Dataset: hybrid-database (GitHub, EnzoN7/Image-classification-Database). Classes: apples, bananas, coconuts, grapes, lemons, limes, mangos, oranges, pineapples, tomatoes.

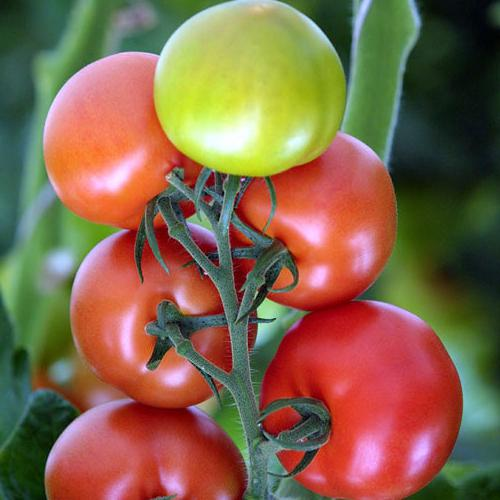
Label: tomatoes

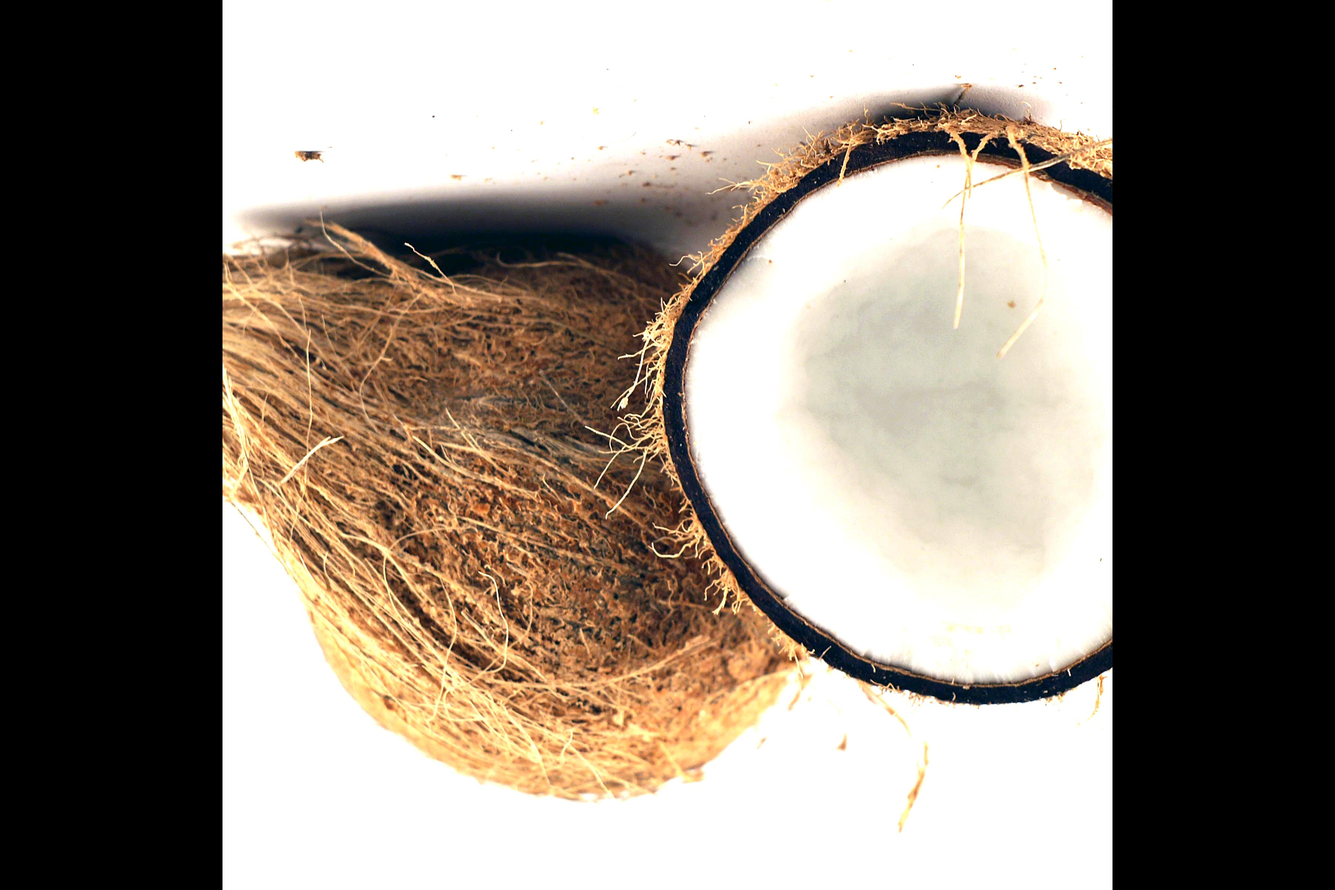
Label: coconuts

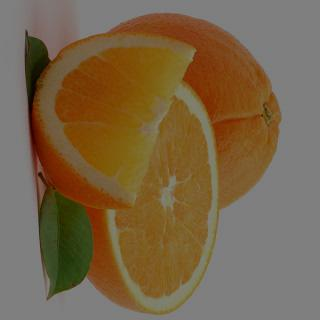
Label: oranges

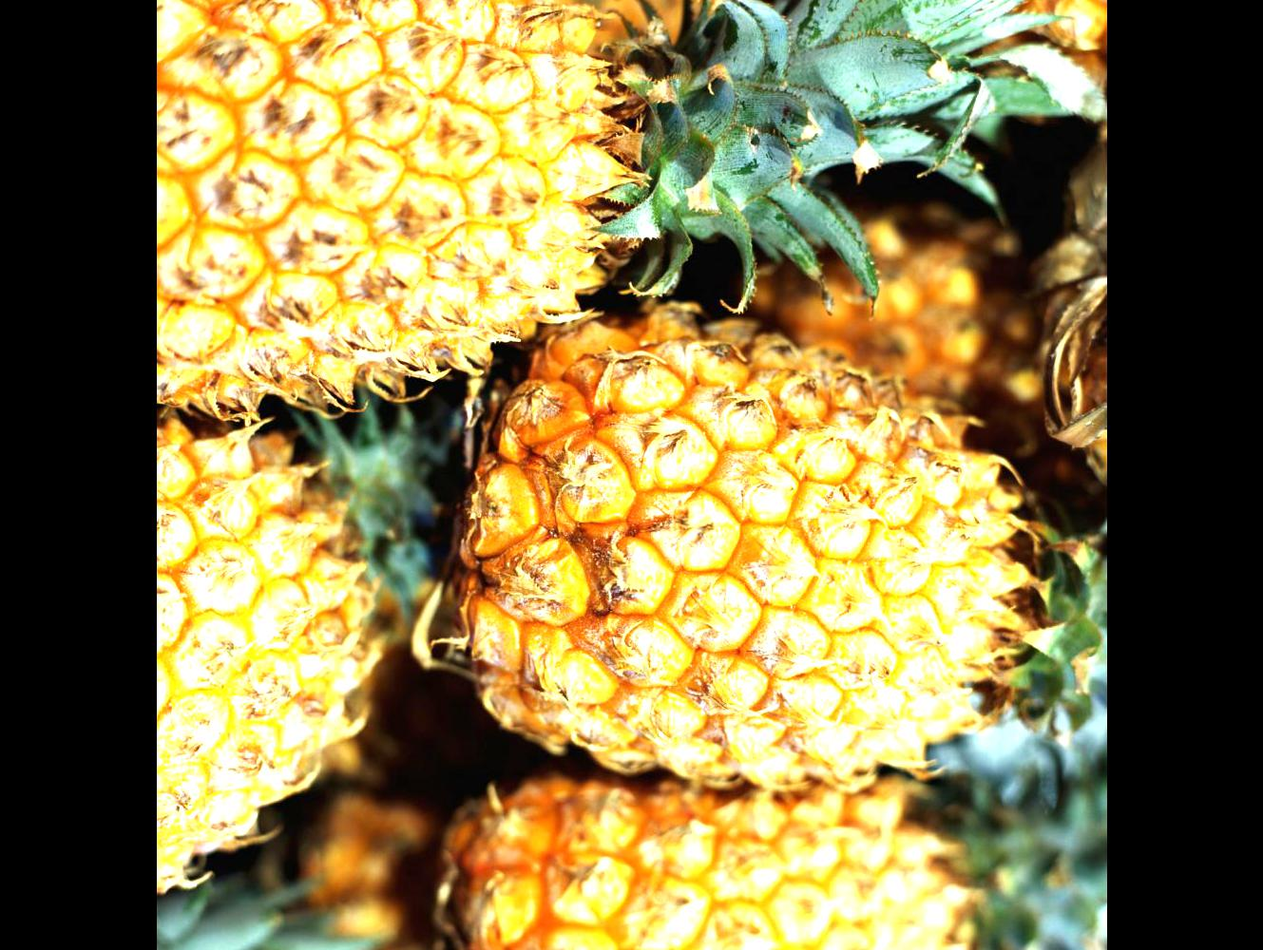
Label: pineapples

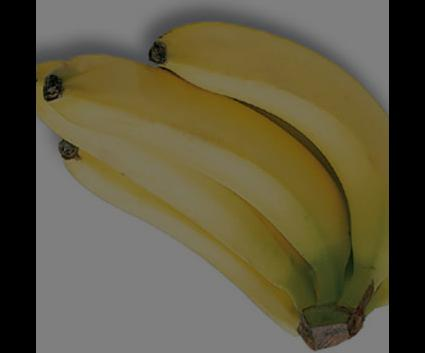
Label: bananas

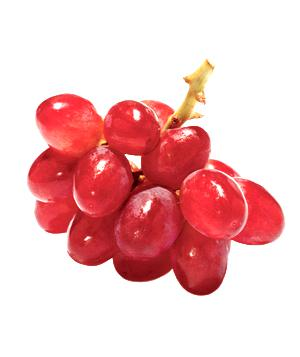
Label: grapes
